Image classification data set "SCTPAIMLcapstone" (sallez9/SCTPAIMLcapstone on GitHub). Class labels (3): apple hit damaged, apple red, apple rotten.

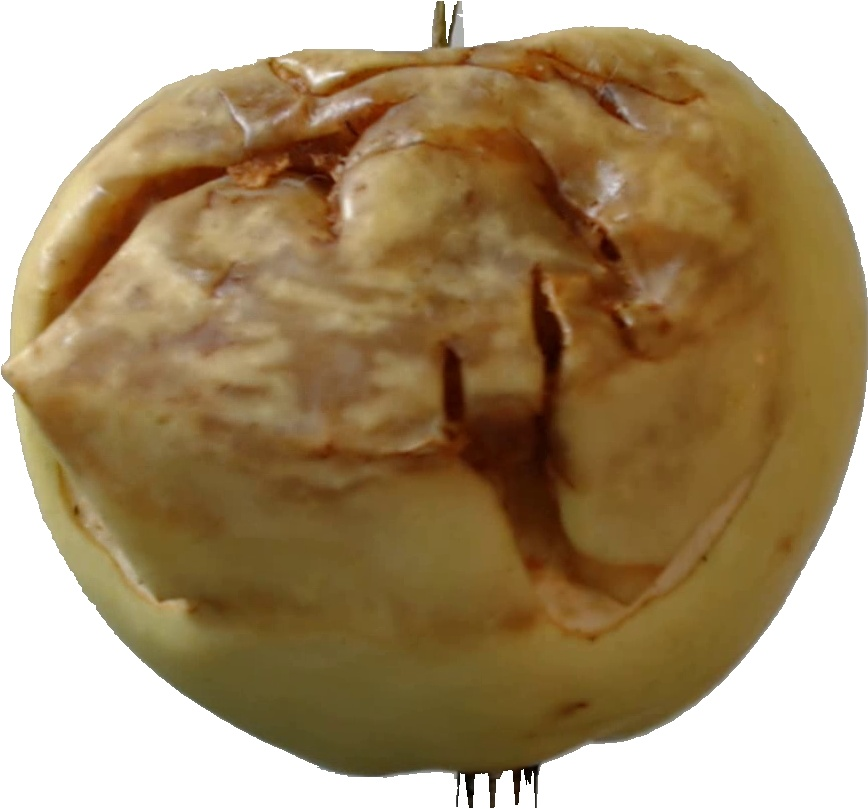
Label: apple hit damaged

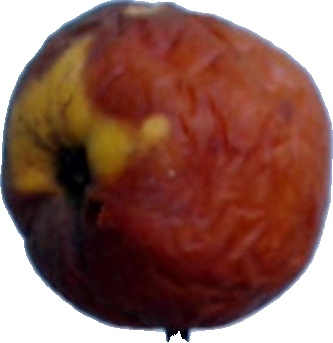
Label: apple rotten

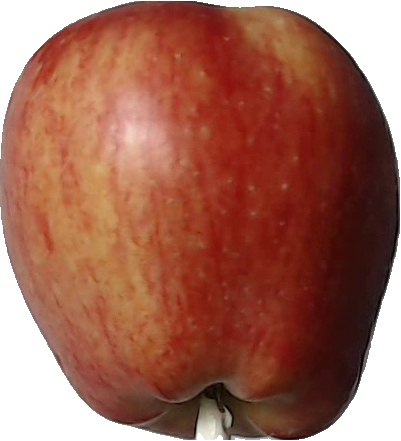
Label: apple red

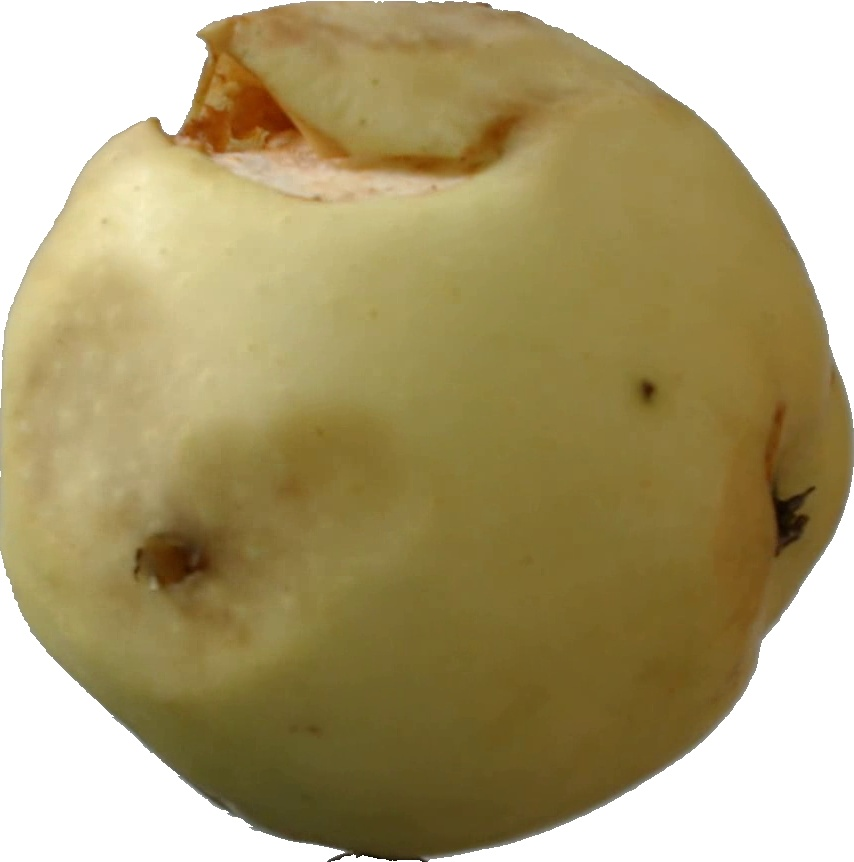
Label: apple hit damaged

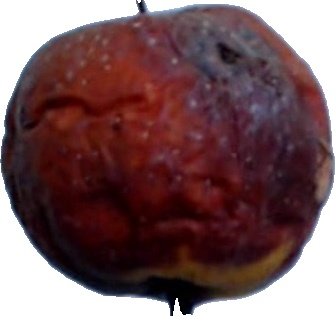
Label: apple rotten

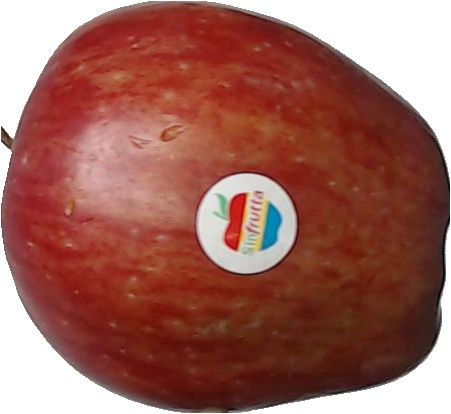
Label: apple red
